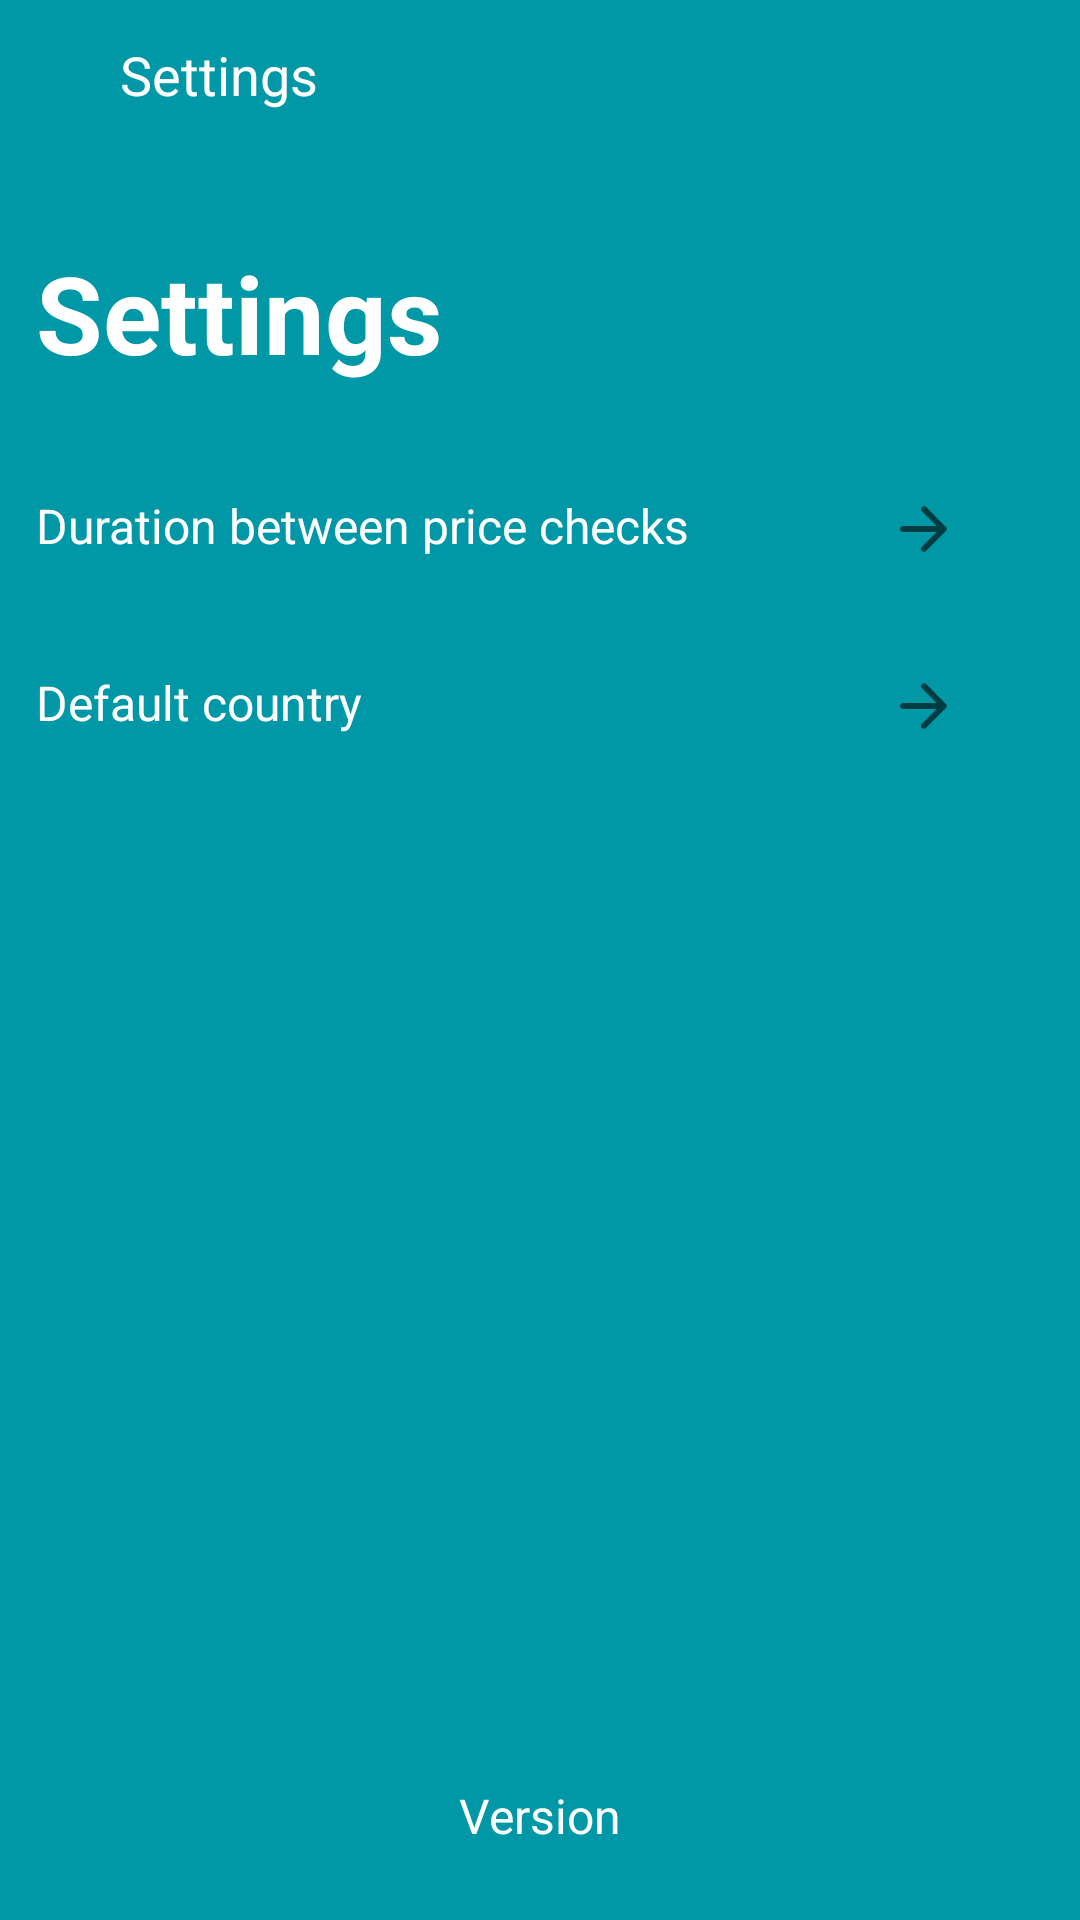

Android layout source for this screen:
<!-- AndroidManifest.xml: application theme AppTheme -->
<!-- res/layout/activity_settings.xml -->
<?xml version="1.0" encoding="utf-8"?>
<androidx.coordinatorlayout.widget.CoordinatorLayout xmlns:android="http://schemas.android.com/apk/res/android"
    android:layout_width="match_parent"
    android:layout_height="match_parent">

    <RelativeLayout
        android:layout_width="match_parent"
        android:layout_height="match_parent">

        <RelativeLayout
            android:layout_width="match_parent"
            android:layout_height="50dp"
            android:id="@+id/layout1">

            
            <include layout="@layout/settings_toolbar" />
        </RelativeLayout>


        <RelativeLayout
            android:layout_width="match_parent"
            android:layout_height="match_parent"
            android:layout_below="@id/layout1">

            
            <include layout="@layout/settings_body" />
        </RelativeLayout>

    </RelativeLayout>


</androidx.coordinatorlayout.widget.CoordinatorLayout>
<!-- res/layout/settings_toolbar.xml (included above) -->
<?xml version="1.0" encoding="utf-8"?>
<merge xmlns:android="http://schemas.android.com/apk/res/android"
    xmlns:app="http://schemas.android.com/apk/res-auto"
    android:layout_width="match_parent"
    android:layout_height="match_parent">

    <RelativeLayout
        android:layout_width="match_parent"
        android:layout_height="match_parent"
        android:background="@color/TopMenuColor">

        <ImageView
            app:tint="@color/white"
            android:layout_width="wrap_content"
            android:layout_height="wrap_content"
            android:id="@+id/backarrow"
            android:src="@drawable/ic_round_arrow_back_24"
            android:layout_centerVertical="true"
            android:layout_marginLeft="20dp"
            android:layout_marginStart="20dp"
            android:contentDescription="@string/setting_s_backarrow"/>

        <TextView
            android:layout_width="wrap_content"
            android:layout_height="wrap_content"
            android:text="@string/settings"
            android:layout_toRightOf="@id/backarrow"
            android:layout_toEndOf="@id/backarrow"
            android:layout_marginLeft="20dp"
            android:layout_marginStart="20dp"
            android:layout_centerVertical="true"
            android:textColor="@color/white"
            android:textSize="18sp"/>
    </RelativeLayout>

</merge>
<!-- res/layout/settings_body.xml (included above) -->
<?xml version="1.0" encoding="utf-8"?>
<merge xmlns:android="http://schemas.android.com/apk/res/android"
    android:layout_width="match_parent" android:layout_height="match_parent">

    <RelativeLayout
        android:layout_height="match_parent"
        android:layout_width="match_parent"
        android:background="@color/BottomMenuColor">

        <LinearLayout
            android:layout_width="match_parent"
            android:layout_height="match_parent"
            android:orientation="vertical">

            <RelativeLayout
                android:layout_width="match_parent"
                android:layout_height="match_parent">

                <RelativeLayout
                    android:layout_width="match_parent"
                    android:layout_height="wrap_content"
                    android:id="@+id/layout1"
                    android:layout_marginTop="30dp">
                    <TextView
                        android:layout_width="match_parent"
                        android:layout_height="wrap_content"
                        android:text="@string/settings"
                        android:layout_marginLeft="12dp"
                        android:textSize="36sp"
                        android:textColor="@color/White"
                        android:textStyle="bold"
                        android:layout_marginStart="12dp" />
                </RelativeLayout>

                <RelativeLayout
                    android:layout_width="match_parent"
                    android:layout_height="35dp"
                    android:layout_below="@id/layout1"
                    android:layout_marginTop="36dp"
                    android:layout_marginLeft="12dp"
                    android:id="@+id/layout2"
                    android:layout_marginStart="12dp">

                    <TextView
                    android:layout_width="wrap_content"
                    android:layout_height="wrap_content"
                    android:text="Duration between price checks"
                    android:textColor="@color/White"
                    android:textSize="16sp"/>

                    <TextView
                        android:textColor="@color/White"
                        android:layout_width="wrap_content"
                        android:layout_height="wrap_content"
                        android:textSize="14sp"
                        android:layout_marginTop="18dp"
                        android:layout_marginLeft="8dp"
                        android:layout_marginStart="8dp"
                        android:id="@+id/duration_text"/>

                    <ImageView
                        android:layout_width="80dp"
                        android:layout_height="wrap_content"
                        android:src="@drawable/ic_round_arrow_forward_24"
                        android:layout_alignParentEnd="true"
                        android:layout_alignParentRight="true"
                        android:layout_marginRight="12dp"
                        android:layout_marginEnd="12dp"
                        android:id="@+id/duration_btn"
                        android:contentDescription="duration_btn" />

                </RelativeLayout>

                <RelativeLayout
                android:layout_width="match_parent"
                android:layout_height="35dp"
                android:layout_below="@id/layout2"
                android:layout_marginTop="24dp"
                android:layout_marginLeft="12dp"
                android:id="@+id/layout3"
                android:layout_marginStart="12dp">

                <TextView
                    android:layout_width="wrap_content"
                    android:layout_height="wrap_content"
                    android:text="Default country"
                    android:textColor="@color/White"
                    android:textSize="16sp"/>

                <TextView
                    android:textColor="@color/White"
                    android:layout_width="wrap_content"
                    android:layout_height="wrap_content"
                    android:textSize="14sp"
                    android:layout_marginTop="18dp"
                    android:layout_marginLeft="8dp"
                    android:layout_marginStart="8dp"
                    android:id="@+id/country_option"/>

                <ImageView
                    android:layout_width="80dp"
                    android:layout_height="wrap_content"
                    android:src="@drawable/ic_round_arrow_forward_24"
                    android:layout_alignParentEnd="true"
                    android:layout_alignParentRight="true"
                    android:layout_marginRight="12dp"
                    android:layout_marginEnd="12dp"
                    android:id="@+id/country_btn"
                    android:contentDescription="duration_btn" />

            </RelativeLayout>


                <RelativeLayout
                    android:layout_width="wrap_content"
                    android:layout_height="wrap_content"
                    android:layout_alignParentBottom="true"
                    android:layout_marginTop="36dp"
                    android:layout_marginLeft="12dp"
                    android:layout_marginStart="12dp"
                    android:layout_marginBottom="24dp"
                    android:layout_centerHorizontal="true">

                    <TextView
                        android:id="@+id/versionName"
                        android:layout_width="wrap_content"
                        android:layout_height="wrap_content"
                        android:text="Version"
                        android:textColor="@color/white"
                        android:textSize="16sp"/>

                </RelativeLayout>

            </RelativeLayout>

        </LinearLayout>

    </RelativeLayout>

</merge>
<!-- resources referenced by this layout -->
<resources>
  <color name="BottomMenuColor">#0097a7</color>
  <color name="TopMenuColor">#0097a7</color>
  <color name="White">#fff</color>
  <color name="white">#ffffff</color>
  <!-- drawable ic_round_arrow_forward_24 (drawable) -->
  <vector xmlns:android="http://schemas.android.com/apk/res/android"
      android:width="24dp"
      android:height="24dp"
      android:viewportWidth="24"
      android:viewportHeight="24"
      android:tint="?attr/colorControlNormal">
    <path
        android:fillColor="@android:color/white"
        android:pathData="M5,13h11.17l-4.88,4.88c-0.39,0.39 -0.39,1.03 0,1.42 0.39,0.39 1.02,0.39 1.41,0l6.59,-6.59c0.39,-0.39 0.39,-1.02 0,-1.41l-6.58,-6.6c-0.39,-0.39 -1.02,-0.39 -1.41,0 -0.39,0.39 -0.39,1.02 0,1.41L16.17,11H5c-0.55,0 -1,0.45 -1,1s0.45,1 1,1z"/>
  </vector>
  <string name="setting_s_backarrow">Setting\'s backarrow</string>
  <string name="settings">Settings</string>
  <style name="AppTheme" parent="Theme.AppCompat.Light.NoActionBar">
          
          <item name="colorPrimary">@color/colorPrimary</item>
          <item name="colorPrimaryDark">@color/colorPrimaryDark</item>
          <item name="colorAccent">@color/colorAccent</item>
      </style>
  <color name="colorPrimary">#0097a7</color>
  <color name="colorPrimaryDark">#0097a7</color>
  <color name="colorAccent">#0097a7</color>
</resources>
